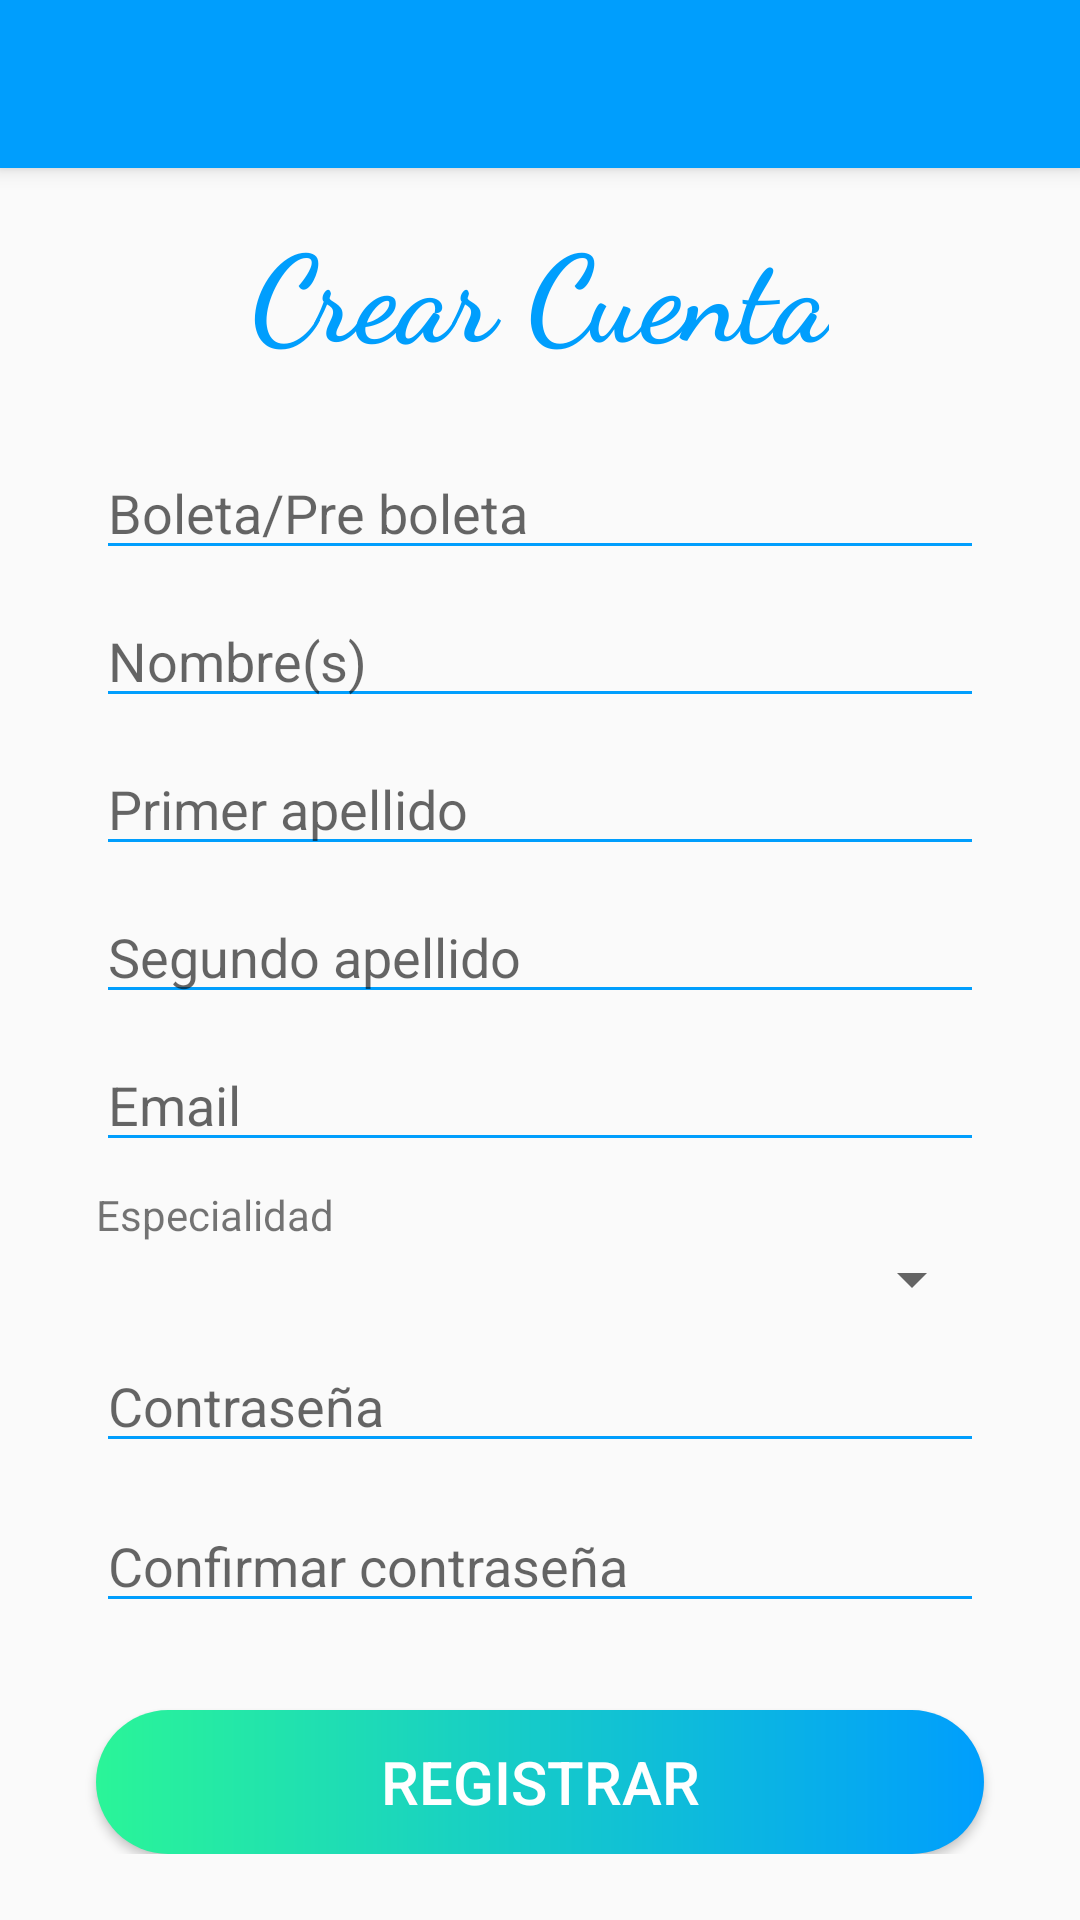

Reconstruct the res/layout file that produces this screen, plus the resources it refers to.
<!-- AndroidManifest.xml: application theme Theme.Prototipo2tt -->
<!-- res/layout/registrar_alumno.xml -->
<?xml version="1.0" encoding="utf-8"?>
<android.support.v4.widget.DrawerLayout xmlns:android="http://schemas.android.com/apk/res/android"
    xmlns:app="http://schemas.android.com/apk/res-auto"
    xmlns:tools="http://schemas.android.com/tools"
    android:layout_width="match_parent"
    android:layout_height="match_parent"
    android:fitsSystemWindows="true"
    android:orientation="vertical"
    tools:context=".registrar_alumno"
    tools:openDrawer="start">

    <android.support.constraint.ConstraintLayout
        android:layout_width="match_parent"
        android:layout_height="match_parent">

        <android.support.v7.widget.Toolbar
            android:id="@+id/toolbarregistraralumno"
            android:layout_width="0dp"
            android:layout_height="wrap_content"
            android:background="@color/colorPrimary"
            android:elevation="4dp"
            android:minHeight="?attr/actionBarSize"
            android:theme="@style/ThemeOverlay.MaterialComponents.Dark.ActionBar"
            app:layout_constraintEnd_toEndOf="parent"
            app:layout_constraintStart_toStartOf="parent"
            app:layout_constraintTop_toTopOf="parent"
            app:popupTheme="@style/ThemeOverlay.AppCompat.Light" />

        <ScrollView
            android:layout_width="match_parent"
            android:layout_height="match_parent"
            >

            <android.support.constraint.ConstraintLayout
                android:layout_width="match_parent"
                android:layout_height="match_parent"
                >

                <TextView
                    android:id="@+id/textView4"
                    android:layout_width="wrap_content"
                    android:layout_height="wrap_content"
                    android:layout_marginBottom="24dp"
                    android:fontFamily="cursive"
                    android:text="Crear Cuenta"
                    android:textColor="@color/colorPrimary"
                    android:textSize="40dp"
                    android:textStyle="bold"
                    app:layout_constraintBottom_toTopOf="@+id/idboleta"
                    app:layout_constraintEnd_toEndOf="parent"
                    app:layout_constraintStart_toStartOf="parent" />

                <EditText
                    android:id="@+id/idprimerApe"
                    android:layout_width="match_parent"
                    android:layout_height="wrap_content"
                    android:layout_marginStart="32dp"
                    android:layout_marginLeft="32dp"
                    android:layout_marginEnd="32dp"
                    android:layout_marginRight="32dp"
                    android:layout_marginBottom="8dp"
                    android:backgroundTint="@color/colorPrimary"
                    android:ems="10"
                    android:hint="Primer apellido"
                    android:inputType="textPersonName"
                    android:maxLength="45"
                    android:textColor="@color/colorPrimaryDark"
                    app:layout_constraintBottom_toTopOf="@+id/idsegundoApe"
                    app:layout_constraintEnd_toEndOf="parent"
                    app:layout_constraintStart_toStartOf="parent" />

                <Button
                    android:id="@+id/idbtnRegistrar"
                    android:layout_width="match_parent"
                    android:layout_height="wrap_content"
                    android:layout_marginStart="32dp"
                    android:layout_marginTop="29dp"
                    android:layout_marginEnd="32dp"
                    android:background="@drawable/custom_button_login"
                    android:onClick="registrar"

                    android:text="REGISTRAR"
                    android:textColor="#FFFFFF"
                    android:textSize="20sp"
                    app:layout_constraintEnd_toEndOf="parent"
                    app:layout_constraintHorizontal_bias="0.498"
                    app:layout_constraintStart_toStartOf="parent"
                    app:layout_constraintTop_toBottomOf="@+id/idconfirmarcontra" />

                <EditText
                    android:id="@+id/idnombre"
                    android:layout_width="match_parent"
                    android:layout_height="wrap_content"
                    android:layout_marginStart="32dp"
                    android:layout_marginLeft="32dp"
                    android:layout_marginEnd="32dp"
                    android:layout_marginRight="32dp"
                    android:layout_marginBottom="8dp"
                    android:backgroundTint="@color/colorPrimary"
                    android:ems="10"
                    android:hint="Nombre(s)"
                    android:inputType="textPersonName"
                    android:maxLength="45"
                    android:textColor="@color/colorPrimaryDark"
                    app:layout_constraintBottom_toTopOf="@+id/idprimerApe"
                    app:layout_constraintEnd_toEndOf="parent"
                    app:layout_constraintStart_toStartOf="parent" />

                <EditText
                    android:id="@+id/idsegundoApe"
                    android:layout_width="match_parent"
                    android:layout_height="wrap_content"
                    android:layout_marginStart="32dp"
                    android:layout_marginEnd="32dp"
                    android:layout_marginBottom="8dp"
                    android:backgroundTint="@color/colorPrimary"
                    android:ems="10"
                    android:hint="Segundo apellido"
                    android:inputType="textPersonName"
                    android:maxLength="45"
                    android:textColor="@color/colorPrimaryDark"
                    app:layout_constraintBottom_toTopOf="@+id/idemail"
                    app:layout_constraintEnd_toEndOf="parent"
                    app:layout_constraintStart_toStartOf="parent" />

                <EditText
                    android:id="@+id/idboleta"
                    android:layout_width="match_parent"
                    android:layout_height="wrap_content"
                    android:layout_marginStart="32dp"
                    android:layout_marginEnd="32dp"
                    android:layout_marginBottom="8dp"
                    android:backgroundTint="@color/colorPrimary"
                    android:ems="10"
                    android:hint="Boleta/Pre boleta"
                    android:inputType="number"
                    android:maxLength="11"
                    android:textColor="@color/colorPrimaryDark"
                    app:layout_constraintBottom_toTopOf="@+id/idnombre"
                    app:layout_constraintEnd_toEndOf="parent"
                    app:layout_constraintHorizontal_bias="0.0"
                    app:layout_constraintStart_toStartOf="parent" />

                <EditText
                    android:id="@+id/idcontra"
                    android:layout_width="match_parent"
                    android:layout_height="wrap_content"
                    android:layout_marginStart="32dp"
                    android:layout_marginTop="8dp"
                    android:layout_marginEnd="32dp"
                    android:backgroundTint="@color/colorPrimary"
                    android:ems="10"
                    android:hint="Contraseña"
                    android:inputType="textPassword"
                    android:maxLength="20"
                    android:textColor="@color/colorPrimaryDark"
                    app:layout_constraintEnd_toEndOf="parent"

                    app:layout_constraintHorizontal_bias="1.0"
                    app:layout_constraintStart_toStartOf="parent"
                    app:layout_constraintTop_toBottomOf="@+id/idspinner" />

                <EditText
                    android:id="@+id/idconfirmarcontra"
                    android:layout_width="match_parent"
                    android:layout_height="wrap_content"
                    android:layout_marginStart="32dp"
                    android:layout_marginTop="12dp"
                    android:layout_marginEnd="32dp"
                    android:backgroundTint="@color/colorPrimary"
                    android:ems="10"
                    android:hint="Confirmar contraseña"
                    android:inputType="textPassword"
                    android:maxLength="20"
                    android:textColor="@color/colorPrimaryDark"
                    app:layout_constraintEnd_toEndOf="parent"
                    app:layout_constraintHorizontal_bias="0.0"
                    app:layout_constraintStart_toStartOf="parent"
                    app:layout_constraintTop_toBottomOf="@+id/idcontra" />

                <EditText
                    android:id="@+id/idemail"
                    android:layout_width="match_parent"
                    android:layout_height="wrap_content"
                    android:layout_marginStart="32dp"
                    android:layout_marginEnd="32dp"
                    android:backgroundTint="@color/colorPrimary"
                    android:ems="10"
                    android:hint="Email"
                    android:inputType="textEmailAddress"
                    android:maxLength="60"
                    android:textColor="@color/colorPrimaryDark"
                    app:layout_constraintBottom_toBottomOf="parent"
                    app:layout_constraintEnd_toEndOf="parent"
                    app:layout_constraintHorizontal_bias="0.0"
                    app:layout_constraintStart_toStartOf="parent"
                    app:layout_constraintTop_toTopOf="parent"
                    app:layout_constraintVertical_bias="0.6" />

                <Spinner
                    android:id="@+id/idspinner"
                    android:layout_width="match_parent"
                    android:layout_height="match_parent"
                    android:layout_marginStart="32dp"
                    android:layout_marginLeft="32dp"
                    android:layout_marginEnd="32dp"
                    android:layout_marginRight="32dp"
                    android:outlineAmbientShadowColor="@color/colorPrimary"
                    android:outlineSpotShadowColor="@color/colorPrimary"
                    app:layout_constraintEnd_toEndOf="parent"
                    app:layout_constraintHorizontal_bias="0.0"
                    app:layout_constraintStart_toStartOf="parent"
                    app:layout_constraintTop_toBottomOf="@+id/textView2" />

                <TextView
                    android:id="@+id/textView2"
                    android:layout_width="wrap_content"
                    android:layout_height="wrap_content"
                    android:layout_marginStart="32dp"
                    android:layout_marginLeft="32dp"
                    android:layout_marginTop="8dp"
                    android:text="Especialidad"
                    app:layout_constraintStart_toStartOf="parent"
                    app:layout_constraintTop_toBottomOf="@+id/idemail" />

            </android.support.constraint.ConstraintLayout>
        </ScrollView>
    </android.support.constraint.ConstraintLayout>

</android.support.v4.widget.DrawerLayout>
<!-- resources referenced by this layout -->
<resources>
  <color name="colorPrimary">#009efd</color>
  <color name="colorPrimaryDark">#0070c9</color>
  <!-- drawable custom_button_login (drawable) -->
  <?xml version="1.0" encoding="utf-8"?>
  <shape xmlns:android="http://schemas.android.com/apk/res/android" android:shape="rectangle">
          <gradient android:startColor="#2AF598" android:endColor="#009EFD" android:type="linear"/>
          <corners android:radius="50dp"/>
  </shape>
  <style name="Theme.Prototipo2tt" parent="Theme.AppCompat.Light.NoActionBar">
          <item name="colorPrimary">@color/colorPrimary</item>
          <item name="colorPrimaryDark">@color/colorPrimaryDark</item>
          <item name="android:statusBarColor" tools:targetApi="lollipop">#00000000</item>
      </style>
</resources>
